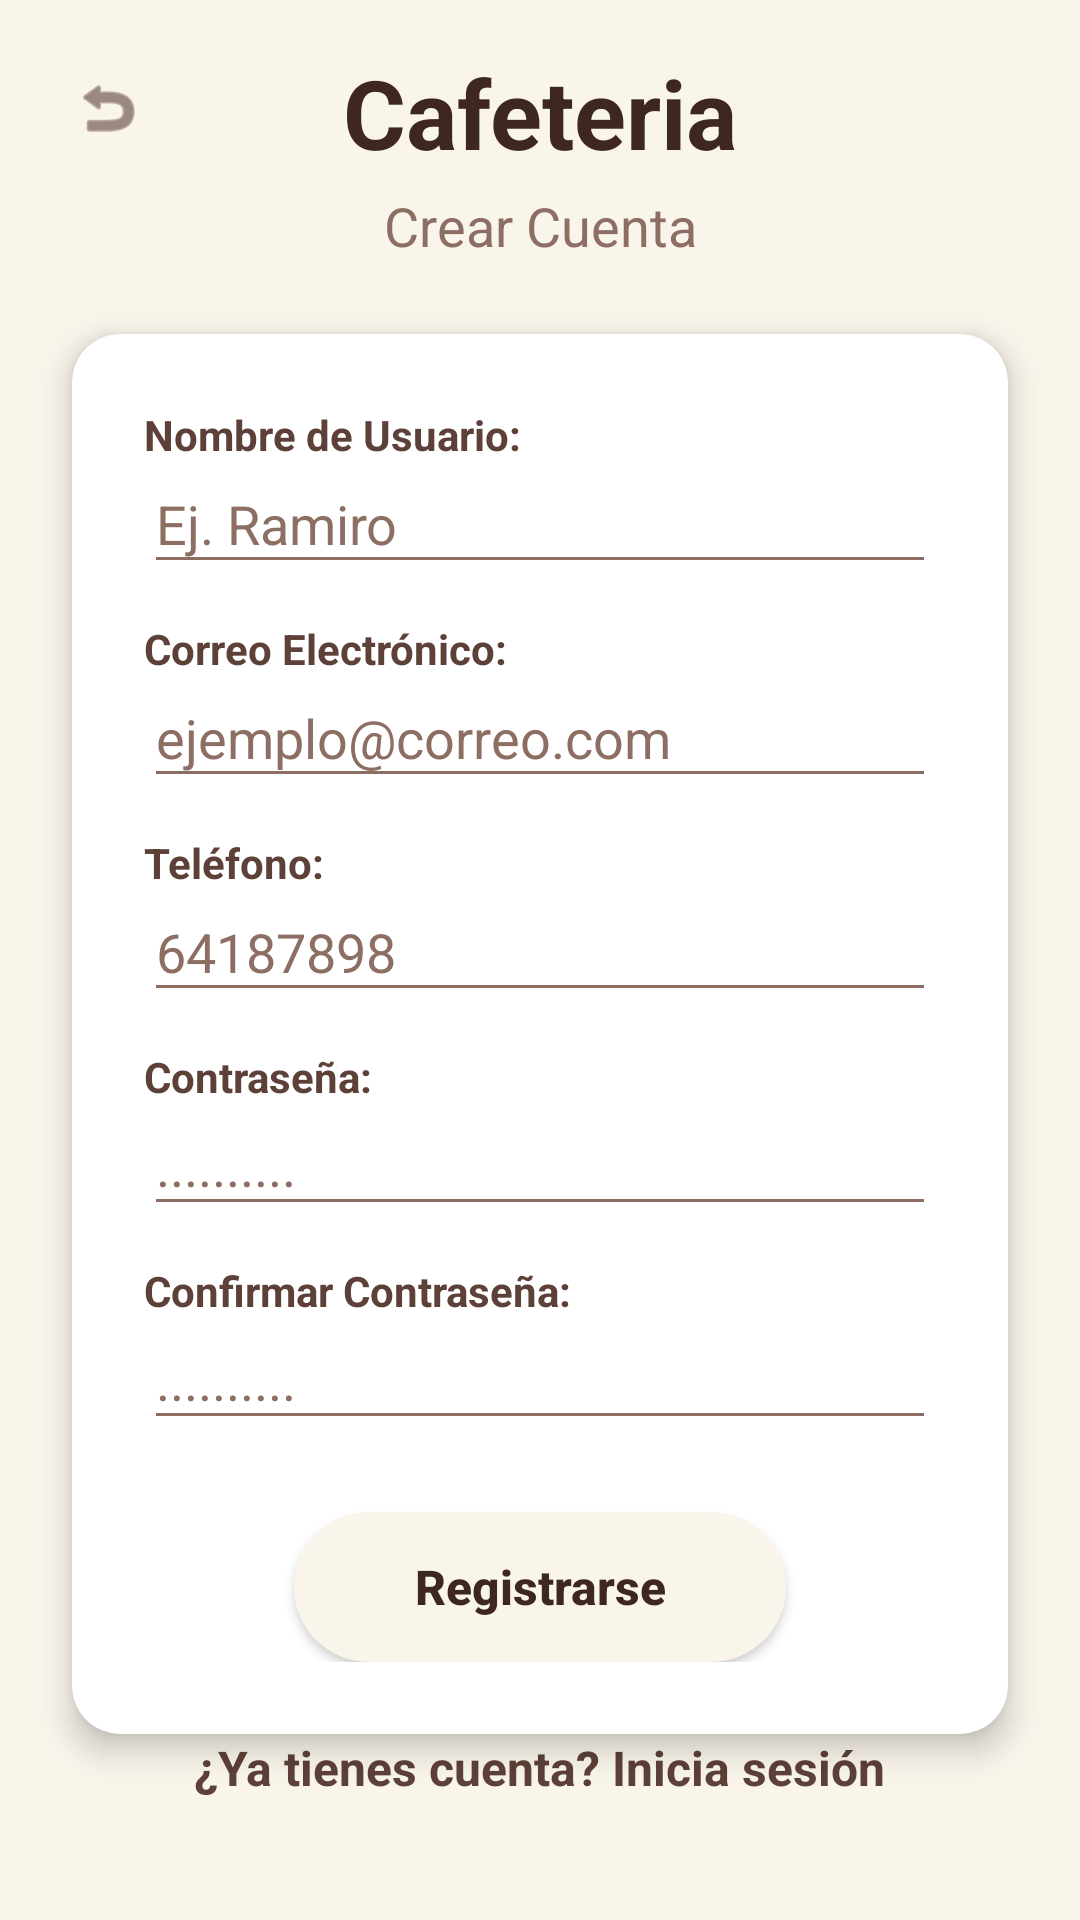

Reconstruct the res/layout file that produces this screen, plus the resources it refers to.
<!-- AndroidManifest.xml: application theme Theme.Cafeteria -->
<!-- res/layout/activity_registro.xml -->
<?xml version="1.0" encoding="utf-8"?>
<androidx.constraintlayout.widget.ConstraintLayout xmlns:android="http://schemas.android.com/apk/res/android"
    xmlns:app="http://schemas.android.com/apk/res-auto"
    android:layout_width="match_parent"
    android:layout_height="match_parent"
    android:fitsSystemWindows="true"
    android:background="@color/crema_fondo">

    
    <ImageButton
        android:id="@+id/btn_volver_superior"
        style="@style/EstiloIconoBoton"
        android:layout_marginStart="16dp"
        android:layout_marginTop="16dp"
        android:src="@android:drawable/ic_menu_revert"
        android:onClick="volverLogin"
        android:contentDescription="Volver atrás"
        android:scaleType="centerInside"
        app:tint="@color/cafe_claro_texto"
        app:layout_constraintStart_toStartOf="parent"
        app:layout_constraintTop_toTopOf="parent" />

    
    <TextView
        android:id="@+id/titulo_coffeespot"
        android:layout_width="wrap_content"
        android:layout_height="wrap_content"
        android:text="@string/app_name"
        android:textColor="@color/cafe_oscuro_texto"
        android:textSize="32sp"
        android:textStyle="bold"
        android:layout_marginTop="16dp"
        app:layout_constraintEnd_toEndOf="parent"
        app:layout_constraintStart_toStartOf="parent"
        app:layout_constraintTop_toTopOf="parent" />

    <TextView
        android:id="@+id/subtitulo_crear"
        android:layout_width="wrap_content"
        android:layout_height="wrap_content"
        android:text="@string/btn_crear"
        android:textColor="@color/cafe_suave"
        android:textSize="18sp"
        android:layout_marginTop="4dp"
        app:layout_constraintEnd_toEndOf="parent"
        app:layout_constraintStart_toStartOf="parent"
        app:layout_constraintTop_toBottomOf="@+id/titulo_coffeespot" />

    
    <androidx.cardview.widget.CardView
        android:id="@+id/contenedor_campos"
        android:layout_width="match_parent"
        android:layout_height="wrap_content"
        android:layout_marginHorizontal="24dp"
        android:layout_marginTop="24dp"
        app:cardCornerRadius="16dp"
        app:cardElevation="6dp"
        app:cardBackgroundColor="@color/white"
        app:layout_constraintTop_toBottomOf="@+id/subtitulo_crear"
        app:layout_constraintStart_toStartOf="parent"
        app:layout_constraintEnd_toEndOf="parent">

        <LinearLayout
            android:layout_width="match_parent"
            android:layout_height="wrap_content"
            android:orientation="vertical"
            android:padding="24dp">

            
            <TextView
                style="@style/EstiloEtiquetaFormulario"
                android:layout_marginTop="0dp"
                android:text="Nombre de Usuario:" />
            <EditText
                android:id="@+id/reg_nombre"
                style="@style/EstiloInputFormulario"
                android:hint="Ej. Ramiro"
                android:inputType="textPersonName" />

            
            <TextView
                style="@style/EstiloEtiquetaFormulario"
                android:text="Correo Electrónico:" />
            <EditText
                android:id="@+id/reg_correo"
                style="@style/EstiloInputFormulario"
                android:hint="@string/hint_correo"
                android:inputType="textEmailAddress" />

            
            <TextView
                style="@style/EstiloEtiquetaFormulario"
                android:text="Teléfono:" />
            <EditText
                android:id="@+id/reg_telefono"
                style="@style/EstiloInputFormulario"
                android:hint="64187898"
                android:inputType="phone" />

            
            <TextView
                style="@style/EstiloEtiquetaFormulario"
                android:text="Contraseña:" />
            <EditText
                android:id="@+id/reg_pass"
                style="@style/EstiloInputFormulario"
                android:hint="@string/hint_contrasena"
                android:inputType="textPassword" />

            
            <TextView
                style="@style/EstiloEtiquetaFormulario"
                android:text="Confirmar Contraseña:" />
            <EditText
                android:id="@+id/reg_pass_conf"
                style="@style/EstiloInputFormulario"
                android:hint="@string/hint_contrasena"
                android:inputType="textPassword" />

            
            <androidx.appcompat.widget.AppCompatButton
                android:id="@+id/btn_registrar_final"
                style="@style/EstiloBotonPrincipal"
                android:layout_gravity="center"
                android:layout_marginTop="24dp"
                android:onClick="completarRegistro"
                android:text="Registrarse" />
        </LinearLayout>
    </androidx.cardview.widget.CardView>

    
    <TextView
        android:id="@+id/txt_volver_login"
        android:layout_width="wrap_content"
        android:layout_height="wrap_content"
        android:text="¿Ya tienes cuenta? Inicia sesión"
        android:textColor="@color/cafe_claro_texto"
        android:textStyle="bold"
        android:textSize="16sp"
        android:layout_marginBottom="32dp"
        android:layout_marginTop="24dp"
        android:padding="8dp"
        android:onClick="volverLogin"
        android:background="?attr/selectableItemBackground"
        app:layout_constraintBottom_toBottomOf="parent"
        app:layout_constraintEnd_toEndOf="parent"
        app:layout_constraintStart_toStartOf="parent"
        app:layout_constraintTop_toBottomOf="@+id/contenedor_campos"
        app:layout_constraintVertical_bias="1.0" />

</androidx.constraintlayout.widget.ConstraintLayout>
<!-- resources referenced by this layout -->
<resources>
  <color name="cafe_claro_texto">#5D4037</color>
  <color name="cafe_oscuro_texto">#3E2723</color>
  <color name="cafe_suave">#8D6E63</color>
  <color name="crema_fondo">#FAF5EB</color>
  <color name="white">#FFFFFFFF</color>
  <string name="app_name">Cafeteria</string>
  <string name="btn_crear">Crear Cuenta</string>
  <string name="hint_contrasena">..........</string>
  <string name="hint_correo">ejemplo@correo.com</string>
  <style name="EstiloBotonPrincipal" parent="Widget.AppCompat.Button">
          <item name="android:layout_width">wrap_content</item>
          <item name="android:layout_height">50dp</item>
          <item name="android:background">@drawable/fondo_redondeado_crema</item>
          <item name="backgroundTint">@color/crema_fondo</item>
          <item name="android:textColor">@color/cafe_oscuro_texto</item>
          <item name="android:textSize">16sp</item>
          <item name="android:textStyle">bold</item>
          <item name="android:textAllCaps">false</item>
          <item name="android:paddingHorizontal">40dp</item>
          <item name="android:elevation">4dp</item>
      </style>
  <style name="EstiloEtiquetaFormulario">
          <item name="android:layout_width">wrap_content</item>
          <item name="android:layout_height">wrap_content</item>
          <item name="android:textStyle">bold</item>
          <item name="android:textColor">@color/cafe_claro_texto</item>
          <item name="android:layout_marginTop">12dp</item>
      </style>
  <style name="EstiloIconoBoton">
          <item name="android:layout_width">40dp</item>
          <item name="android:layout_height">40dp</item>
          
          <item name="android:background">?attr/selectableItemBackgroundBorderless</item>
          <item name="android:padding">8dp</item>
      </style>
  <style name="EstiloInputFormulario">
          <item name="android:layout_width">match_parent</item>
          <item name="android:layout_height">wrap_content</item>
          <item name="android:backgroundTint">@color/cafe_suave</item>
          <item name="android:textColorHint">@color/cafe_suave</item>
          <item name="android:textColor">@color/cafe_oscuro_texto</item>
          <item name="android:paddingVertical">8dp</item>
      </style>
  <style name="Theme.Cafeteria" parent="Base.Theme.Cafeteria" />
  <!-- drawable fondo_redondeado_crema (drawable) -->
  <?xml version="1.0" encoding="utf-8"?>
  <shape xmlns:android="http://schemas.android.com/apk/res/android">
      
      <solid android:color="#F5E6CC" />
      
      <corners android:radius="25dp" />
  </shape>
  <style name="Base.Theme.Cafeteria" parent="Theme.Material3.DayNight.NoActionBar">
          
      </style>
</resources>
